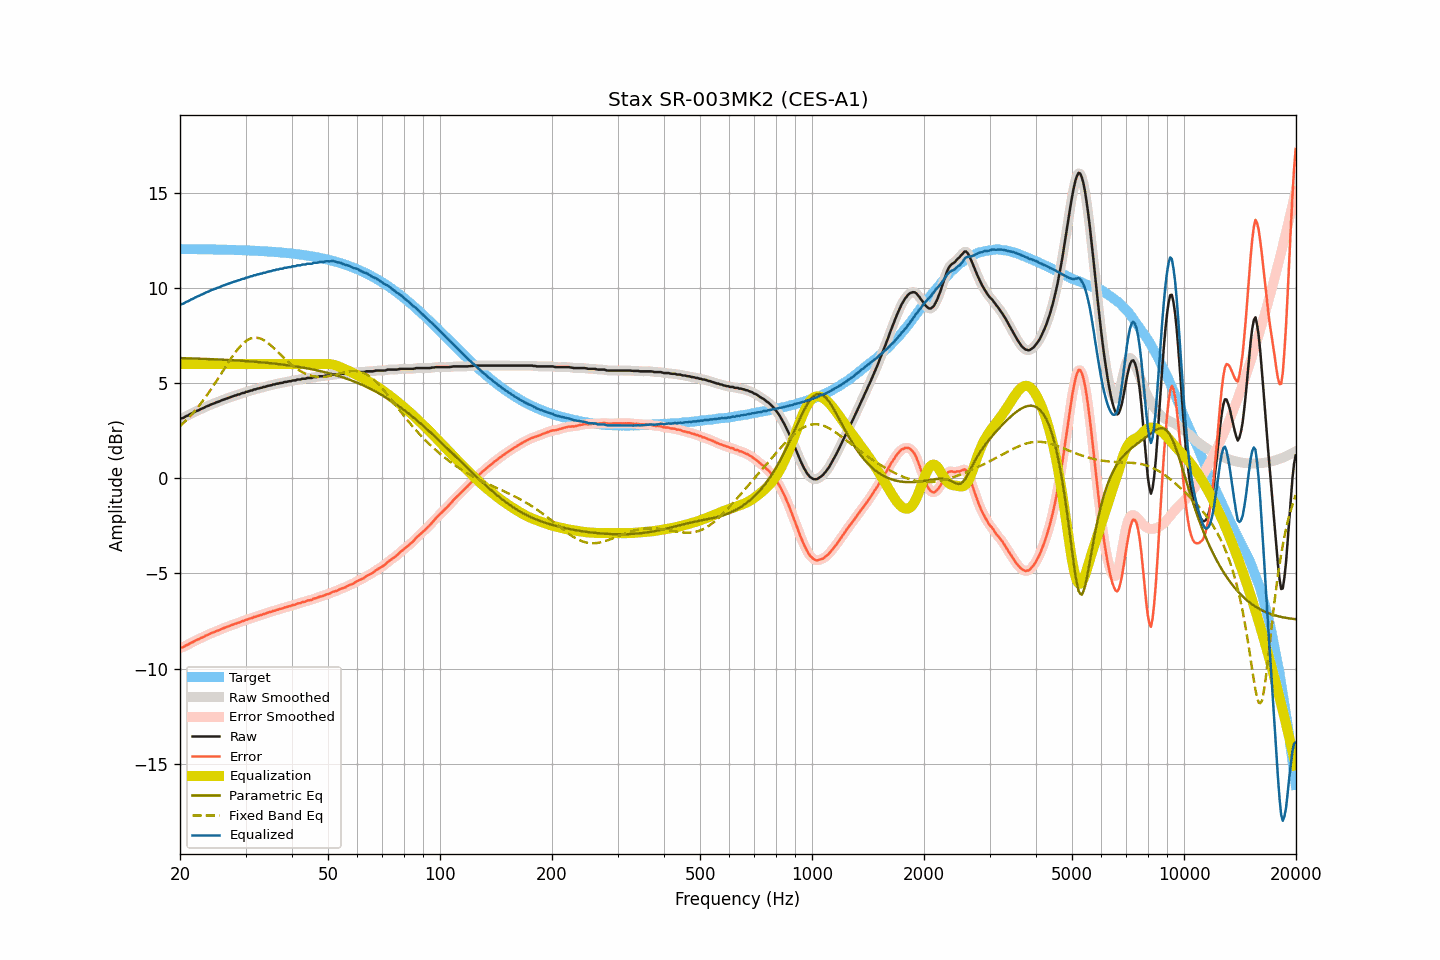

Values plotted in this chart, from the file beside it:
frequency, raw, smoothed, error, error_smoothed, equalization, parametric_eq, fixed_band_eq, equalized_raw, equalized_smoothed, target
20.00, 3.12, 3.12, -8.93, -8.93, 6.00, 6.31, 2.73, 9.12, 9.12, 12.04
20.20, 3.15, 3.15, -8.90, -8.90, 6.00, 6.31, 2.81, 9.15, 9.15, 12.04
20.40, 3.17, 3.18, -8.87, -8.86, 6.00, 6.31, 2.89, 9.17, 9.18, 12.04
20.61, 3.22, 3.22, -8.83, -8.83, 6.00, 6.30, 2.97, 9.22, 9.22, 12.04
20.81, 3.27, 3.26, -8.77, -8.78, 6.00, 6.30, 3.06, 9.27, 9.26, 12.04
21.02, 3.30, 3.31, -8.74, -8.73, 6.00, 6.30, 3.14, 9.30, 9.31, 12.04
21.23, 3.35, 3.35, -8.69, -8.69, 6.00, 6.30, 3.23, 9.35, 9.35, 12.04
21.44, 3.40, 3.39, -8.64, -8.65, 6.00, 6.29, 3.33, 9.40, 9.39, 12.04
21.66, 3.43, 3.44, -8.61, -8.60, 6.00, 6.29, 3.42, 9.43, 9.44, 12.04
21.87, 3.48, 3.48, -8.56, -8.56, 6.00, 6.29, 3.52, 9.48, 9.48, 12.04
22.09, 3.52, 3.52, -8.52, -8.52, 6.00, 6.29, 3.62, 9.52, 9.52, 12.04
22.31, 3.56, 3.56, -8.48, -8.48, 6.00, 6.28, 3.72, 9.56, 9.56, 12.03
22.54, 3.59, 3.59, -8.45, -8.44, 6.00, 6.28, 3.82, 9.59, 9.59, 12.03
22.76, 3.64, 3.63, -8.39, -8.40, 6.00, 6.28, 3.93, 9.64, 9.63, 12.03
22.99, 3.67, 3.67, -8.36, -8.36, 6.00, 6.27, 4.04, 9.67, 9.67, 12.03
23.22, 3.71, 3.71, -8.32, -8.32, 6.00, 6.27, 4.16, 9.71, 9.71, 12.03
23.45, 3.76, 3.75, -8.27, -8.28, 6.00, 6.27, 4.27, 9.76, 9.75, 12.03
23.69, 3.79, 3.79, -8.24, -8.24, 6.00, 6.26, 4.39, 9.79, 9.79, 12.03
23.92, 3.82, 3.83, -8.21, -8.20, 6.00, 6.26, 4.51, 9.82, 9.83, 12.03
24.16, 3.87, 3.86, -8.16, -8.16, 6.00, 6.26, 4.64, 9.87, 9.86, 12.02
24.40, 3.90, 3.90, -8.12, -8.13, 6.00, 6.25, 4.76, 9.90, 9.90, 12.02
24.65, 3.93, 3.93, -8.09, -8.09, 6.00, 6.25, 4.89, 9.93, 9.93, 12.02
24.89, 3.96, 3.96, -8.06, -8.06, 6.00, 6.25, 5.02, 9.96, 9.96, 12.02
25.14, 4.00, 3.99, -8.02, -8.03, 6.00, 6.24, 5.15, 10.00, 9.99, 12.02
25.39, 4.02, 4.02, -8.00, -7.99, 6.00, 6.24, 5.28, 10.02, 10.02, 12.02
25.65, 4.06, 4.06, -7.96, -7.96, 6.00, 6.23, 5.41, 10.06, 10.06, 12.01
25.91, 4.10, 4.09, -7.92, -7.92, 6.00, 6.23, 5.55, 10.10, 10.09, 12.01
26.16, 4.13, 4.13, -7.88, -7.88, 6.00, 6.23, 5.68, 10.13, 10.13, 12.01
26.43, 4.16, 4.16, -7.85, -7.85, 6.00, 6.22, 5.81, 10.16, 10.16, 12.01
26.69, 4.19, 4.19, -7.82, -7.82, 6.00, 6.22, 5.94, 10.19, 10.19, 12.01
26.96, 4.22, 4.22, -7.79, -7.79, 6.00, 6.21, 6.08, 10.22, 10.22, 12.00
27.23, 4.25, 4.25, -7.75, -7.75, 6.00, 6.21, 6.20, 10.25, 10.25, 12.00
27.50, 4.28, 4.28, -7.72, -7.72, 6.00, 6.20, 6.33, 10.28, 10.28, 12.00
27.77, 4.31, 4.31, -7.69, -7.69, 6.00, 6.20, 6.45, 10.31, 10.31, 12.00
28.05, 4.34, 4.34, -7.66, -7.66, 6.00, 6.19, 6.57, 10.34, 10.34, 11.99
28.33, 4.36, 4.36, -7.63, -7.63, 6.00, 6.19, 6.68, 10.36, 10.36, 11.99
28.62, 4.40, 4.39, -7.59, -7.60, 6.00, 6.18, 6.79, 10.40, 10.39, 11.99
28.90, 4.41, 4.42, -7.58, -7.57, 6.00, 6.18, 6.88, 10.41, 10.42, 11.99
29.19, 4.45, 4.44, -7.54, -7.54, 6.00, 6.17, 6.98, 10.45, 10.44, 11.98
29.48, 4.48, 4.47, -7.50, -7.51, 6.00, 6.17, 7.06, 10.48, 10.47, 11.98
29.78, 4.49, 4.50, -7.49, -7.48, 6.00, 6.16, 7.14, 10.49, 10.50, 11.98
30.08, 4.54, 4.53, -7.44, -7.45, 6.00, 6.16, 7.20, 10.54, 10.53, 11.97
30.38, 4.55, 4.55, -7.42, -7.42, 6.00, 6.15, 7.26, 10.55, 10.55, 11.97
30.68, 4.58, 4.58, -7.39, -7.39, 6.00, 6.14, 7.31, 10.58, 10.58, 11.97
30.99, 4.61, 4.60, -7.36, -7.36, 6.00, 6.14, 7.34, 10.61, 10.60, 11.96
31.30, 4.62, 4.63, -7.34, -7.33, 6.00, 6.13, 7.37, 10.62, 10.63, 11.96
31.61, 4.67, 4.65, -7.29, -7.30, 6.00, 6.12, 7.38, 10.67, 10.65, 11.96
31.93, 4.67, 4.68, -7.28, -7.27, 6.00, 6.12, 7.39, 10.67, 10.68, 11.95
32.24, 4.71, 4.70, -7.24, -7.24, 6.00, 6.11, 7.38, 10.71, 10.70, 11.95
32.57, 4.72, 4.72, -7.23, -7.22, 6.00, 6.10, 7.36, 10.72, 10.72, 11.94
32.89, 4.75, 4.75, -7.19, -7.19, 6.00, 6.10, 7.34, 10.75, 10.75, 11.94
33.22, 4.76, 4.76, -7.18, -7.17, 6.00, 6.09, 7.30, 10.76, 10.76, 11.93
33.55, 4.80, 4.79, -7.13, -7.14, 6.00, 6.08, 7.26, 10.80, 10.79, 11.93
33.89, 4.80, 4.81, -7.13, -7.11, 6.00, 6.07, 7.21, 10.80, 10.81, 11.92
34.23, 4.84, 4.83, -7.08, -7.08, 6.00, 6.06, 7.15, 10.84, 10.83, 11.92
34.57, 4.86, 4.85, -7.06, -7.06, 6.00, 6.06, 7.09, 10.86, 10.85, 11.91
34.92, 4.88, 4.88, -7.03, -7.03, 6.00, 6.05, 7.02, 10.88, 10.88, 11.91
35.27, 4.89, 4.89, -7.01, -7.01, 6.00, 6.04, 6.94, 10.89, 10.89, 11.90
35.62, 4.93, 4.92, -6.97, -6.98, 6.00, 6.03, 6.87, 10.93, 10.92, 11.90
35.97, 4.93, 4.94, -6.96, -6.95, 6.00, 6.02, 6.79, 10.93, 10.94, 11.89
... 635 more rows
